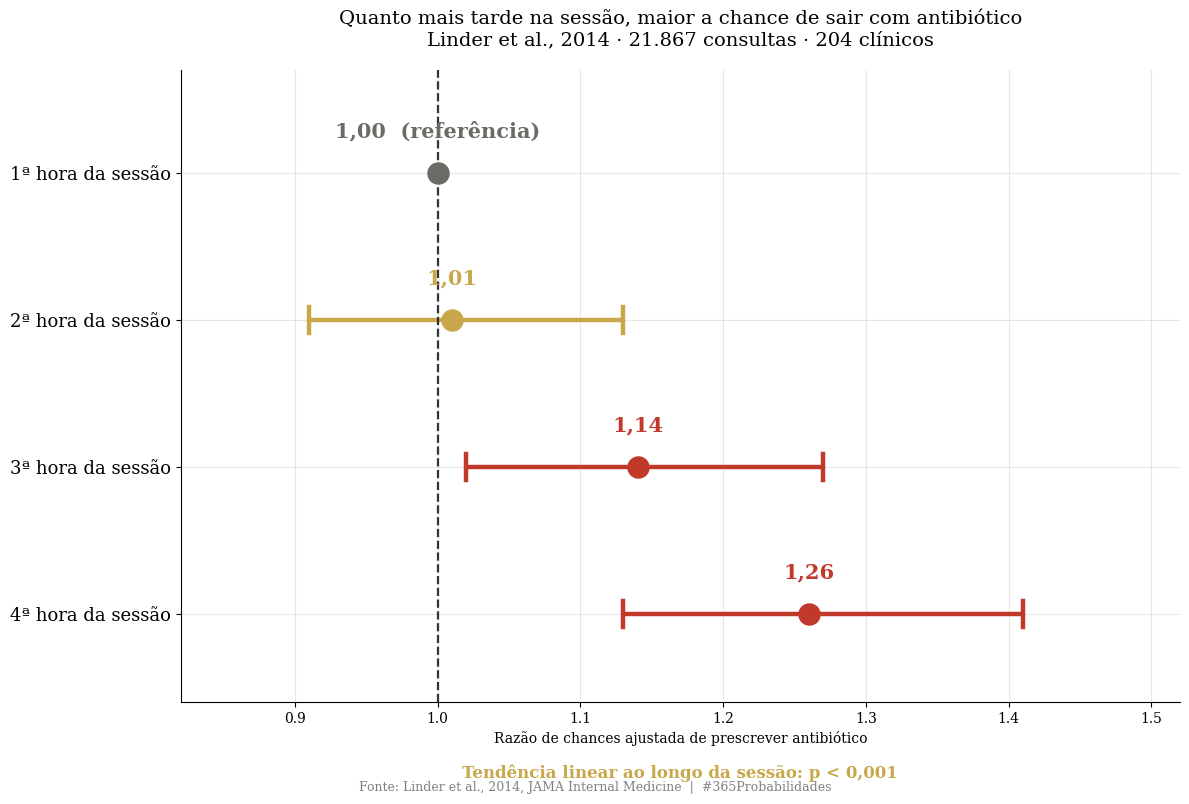
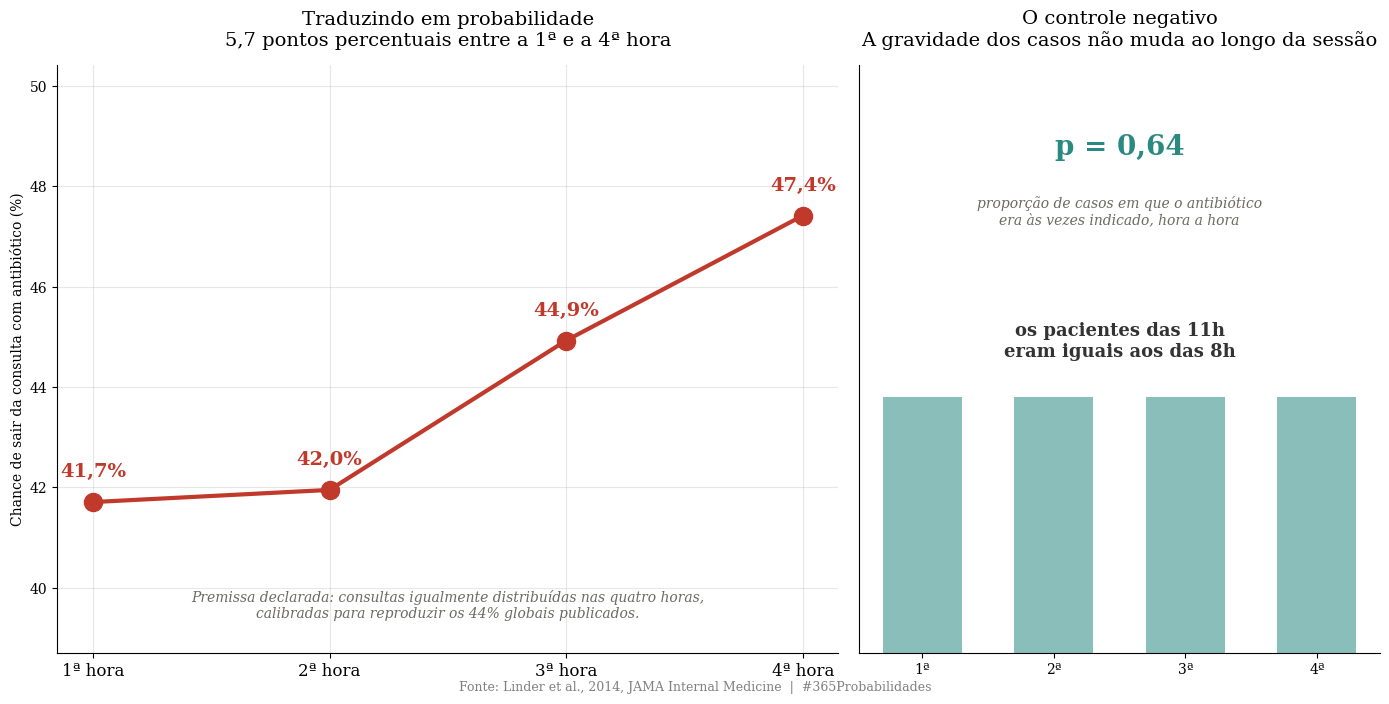
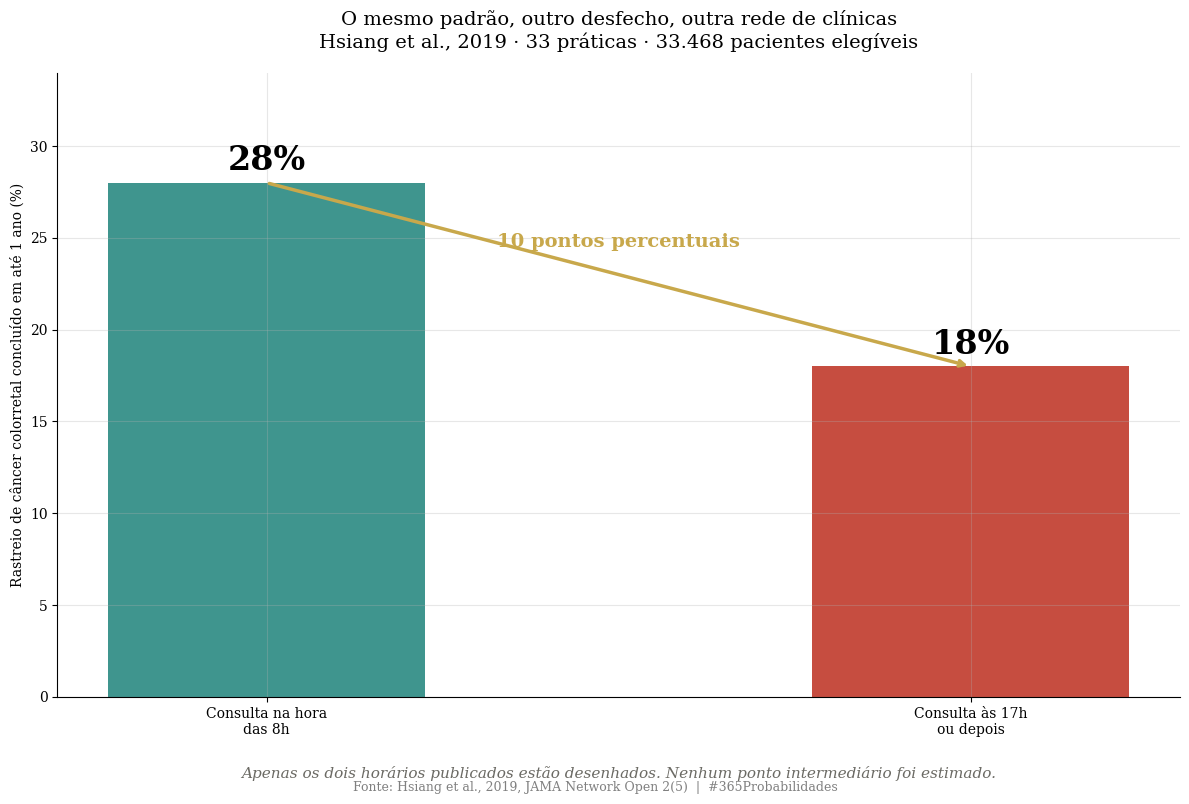

Python code for these plots, in order:
import numpy as np
import matplotlib.pyplot as plt
from scipy import stats, optimize

plt.rcParams['font.family'] = 'serif'
plt.rcParams['axes.spines.top'] = False
plt.rcParams['axes.spines.right'] = False
plt.rcParams['axes.grid'] = True
plt.rcParams['grid.alpha'] = 0.3
plt.rcParams['figure.facecolor'] = 'white'
plt.rcParams['axes.facecolor'] = 'white'

print("Bibliotecas carregadas")

# --- DADOS DA LITERATURA ---

# Linder, Doctor, Friedberg, Reyes Nieva, Birks, Meeker & Fox, 2014
# JAMA Internal Medicine 174(12), 2029-2031
n_consultas   = 21_867
n_clinicos    = 204
n_praticas    = 23
p_prescricao  = 0.44          # proporcao global de consultas com antibiotico

# Razoes de chances ajustadas em relacao a PRIMEIRA hora da sessao
horas         = [1, 2, 3, 4]
or_hora       = [1.00, 1.01, 1.14, 1.26]
ic_hora       = [None, (0.91, 1.13), (1.02, 1.27), (1.13, 1.41)]
p_tendencia   = 0.001         # p < 0,001 para tendencia linear

# Controle negativo do proprio estudo:
# a gravidade dos casos NAO muda ao longo da sessao
p_controle_indicacao = 0.64   # p do teste de variacao hora a hora

# Hsiang, Mehta, Small, Rareshide, Snider, Day & Patel, 2019
# JAMA Network Open 2(5), e193403
n_mama        = 19_254
n_colorretal  = 33_468
n_praticas_h  = 33
p_colo_8h     = 0.28          # rastreio colorretal concluido, consulta as 8h
p_colo_17h    = 0.18          # consulta as 17h ou depois

# Contrapeso declarado: o esgotamento do ego falhou em replicacao
n_hagger      = 2_141         # 23 laboratorios
n_vohs        = 3_531

aplica_fator_080 = False

print("=" * 70)
print("  DADOS - A HORA DA DECISAO")
print("=" * 70)
print(f"\n  Linder et al., 2014:")
print(f"  -> {n_consultas:,}".replace(",", ".") +
      f" consultas · {n_clinicos} clinicos · {n_praticas} praticas")
print(f"  -> Prescricao de antibiotico em {p_prescricao*100:.0f}% das consultas")
print(f"\n  Razao de chances ajustada, em relacao a 1a hora da sessao:")
for h, orr, ic in zip(horas, or_hora, ic_hora):
    if ic is None:
        print(f"  -> {h}a hora: {orr:.2f}  (referencia)")
    else:
        print(f"  -> {h}a hora: {orr:.2f}  IC 95% [{ic[0]:.2f} · {ic[1]:.2f}]")
print(f"  -> Tendencia linear: p < {p_tendencia}")
print(f"\n  CONTROLE NEGATIVO do proprio estudo:")
print(f"  -> A proporcao de casos em que o antibiotico era as vezes indicado")
print(f"     NAO variou de hora em hora (p = {p_controle_indicacao})")
print(f"  -> Os pacientes das 11h eram iguais aos das 8h.")
print(f"\n  Hsiang et al., 2019 ({n_praticas_h} praticas):")
print(f"  -> Elegiveis: {n_mama:,}".replace(",", ".") + " (mama) e " +
      f"{n_colorretal:,}".replace(",", ".") + " (colorretal)")
print(f"  -> Rastreio colorretal concluido: {p_colo_8h*100:.0f}% as 8h"
      f" contra {p_colo_17h*100:.0f}% as 17h ou depois")
print(f"\n  Contrapeso (esgotamento do ego, falha de replicacao):")
print(f"  -> Hagger et al., 2016: 23 laboratorios, N={n_hagger:,}".replace(",", "."))
print(f"  -> Vohs et al., 2021: N={n_vohs:,}".replace(",", "."))
print(f"\n  Fator x0.80 aplicado: {aplica_fator_080}")
print("=" * 70)

# --- O MODELO ---
# Assinatura estatistica: razao de chances ajustada por hora, com IC 95%.
# Depois, a traducao da razao de chances em probabilidade absoluta.

Z = stats.norm.ppf(0.975)


def prob_de(odds):
    return odds / (1 + odds)


def odds_de(p):
    return p / (1 - p)


# A razao de chances so vira probabilidade se houver uma referencia.
# O artigo publica a proporcao GLOBAL (44%), nao a da primeira hora.
# Premissa declarada: consultas distribuidas igualmente entre as quatro horas.
# Com ela, resolve-se qual p da 1a hora reproduz os 44% globais.
def media_das_horas(p1):
    o1 = odds_de(p1)
    return np.mean([prob_de(orr * o1) for orr in or_hora])


p_primeira = optimize.brentq(lambda p: media_das_horas(p) - p_prescricao, 0.20, 0.70)
o1 = odds_de(p_primeira)
p_por_hora = np.array([prob_de(orr * o1) for orr in or_hora])
dif_pp = (p_por_hora[-1] - p_por_hora[0]) * 100

# Incerteza da 4a hora propagada a partir do IC publicado
ep_log_or4 = (np.log(ic_hora[3][1]) - np.log(ic_hora[3][0])) / (2 * Z)
p4_ic = [prob_de(np.exp(np.log(or_hora[3]) + s * Z * ep_log_or4) * o1) for s in (-1, 1)]

# Sensibilidade: e se a 1a hora nao for 41,7%?
grade_p1 = np.linspace(0.30, 0.55, 6)
sensibilidade = [(p1, prob_de(or_hora[3] * odds_de(p1)) - p1) for p1 in grade_p1]

# Traducao para escala humana
consultas_por_clinico = n_consultas / n_clinicos
extra_por_100 = dif_pp

print("=" * 70)
print("  MODELO - DA RAZAO DE CHANCES PARA A VIDA REAL")
print("=" * 70)
print(f"\n  1) O gradiente publicado (ajustado):")
print(f"  -> 2a hora: praticamente igual a 1a (IC cruza 1)")
print(f"  -> 3a hora: 1,14  IC 95% [1,02 · 1,27]  (IC nao cruza 1)")
print(f"  -> 4a hora: 1,26  IC 95% [1,13 · 1,41]  (IC nao cruza 1)")
print(f"  -> O efeito nao e imediato. Ele aparece na metade da sessao.")
print(f"\n  2) Traducao em probabilidade absoluta")
print(f"     PREMISSA DECLARADA: consultas igualmente distribuidas nas 4 horas,")
print(f"     calibradas para reproduzir os {p_prescricao*100:.0f}% globais publicados.")
for h, p in zip(horas, p_por_hora):
    print(f"  -> {h}a hora: {p*100:.1f}% de chance de sair com antibiotico")
print(f"  -> Diferenca da 1a para a 4a hora: {dif_pp:.1f} pontos percentuais")
print(f"  -> A 4a hora com o IC da razao de chances:"
      f" [{p4_ic[0]*100:.1f}% · {p4_ic[1]*100:.1f}%]")
print(f"\n  3) A conclusao NAO depende da premissa:")
for p1, d in sensibilidade:
    print(f"  -> Se a 1a hora fosse {p1*100:.0f}%, a 4a seria"
          f" {(p1+d)*100:.1f}%  (+{d*100:.1f} pp)")
print(f"\n  4) Em escala humana:")
print(f"  -> Cerca de {extra_por_100:.0f} prescricoes a mais a cada 100 consultas,")
print(f"     so por estar no fim da sessao em vez do comeco.")
print(f"  -> Media de {consultas_por_clinico:.0f} consultas de IRA por clinico no periodo.")
print(f"\n  5) O que sustenta a leitura:")
print(f"  -> Comparacao DENTRO do mesmo clinico, ao longo do proprio turno")
print(f"  -> Gravidade dos casos estavel hora a hora (p = {p_controle_indicacao})")
print(f"  -> Desfecho objetivo, registrado, nao autorrelatado")
print(f"  -> Mas: associacao, nao causa. E o mecanismo continua em disputa.")
print("=" * 70)

# --- VISUALIZACAO ---

def br(n):
    return f"{n:,}".replace(",", ".")


DOURADO = '#c8a84b'
VERMELHO = '#c0392b'
VERDE = '#2a8a82'
CINZA = '#6b6a64'

# GRAFICO 1 - Assinatura: razao de chances por hora da sessao
fig1, ax1 = plt.subplots(figsize=(12, 8))

y = np.arange(len(horas))[::-1]
for yi, h, orr, ic in zip(y, horas, or_hora, ic_hora):
    cor = CINZA if ic is None else (DOURADO if ic[0] < 1 else VERMELHO)
    if ic is not None:
        ax1.plot([ic[0], ic[1]], [yi, yi], color=cor, linewidth=3.2,
                 solid_capstyle='round')
        for lim in ic:
            ax1.plot([lim, lim], [yi - 0.09, yi + 0.09], color=cor, linewidth=3.2)
    ax1.scatter([orr], [yi], s=230, color=cor, zorder=3)
    rotulo = f'{orr:.2f}'.replace('.', ',') + ('  (referência)' if ic is None else '')
    ax1.text(orr, yi + 0.24, rotulo, ha='center', fontsize=15,
             fontweight='bold', color=cor)

ax1.axvline(x=1.0, color='#333', linestyle='--', linewidth=1.6)
ax1.set_yticks(y)
ax1.set_yticklabels([f'{h}ª hora da sessão' for h in horas], fontsize=13)
ax1.set_xlim(0.82, 1.52)
ax1.set_ylim(-0.6, y.max() + 0.7)
ax1.set_xlabel('Razão de chances ajustada de prescrever antibiótico')
ax1.set_title('Quanto mais tarde na sessão, maior a chance de sair com antibiótico\n'
              f'Linder et al., 2014 · {br(n_consultas)} consultas · '
              f'{n_clinicos} clínicos',
              fontsize=14, pad=18)
ax1.text(0.5, -0.12, 'Tendência linear ao longo da sessão: p < 0,001',
         transform=ax1.transAxes, ha='center', fontsize=12, color=DOURADO,
         fontweight='bold')

plt.figtext(0.5, 0.005,
            'Fonte: Linder et al., 2014, JAMA Internal Medicine  |  #365Probabilidades',
            ha='center', fontsize=9, color='gray')
plt.tight_layout()
plt.savefig('dia-067-grafico-01-hora-a-hora.png', dpi=150, bbox_inches='tight')
plt.close()
print("Grafico 1 salvo")

# GRAFICO 2 - Traducao em probabilidade e o controle negativo
fig2, (ax2a, ax2b) = plt.subplots(1, 2, figsize=(14, 7),
                                  gridspec_kw={'width_ratios': [1.5, 1]})

ax2a.plot(horas, p_por_hora * 100, marker='o', markersize=13, linewidth=3,
          color=VERMELHO)
for h, p in zip(horas, p_por_hora):
    ax2a.text(h, p * 100 + 0.5, f'{p*100:.1f}%'.replace('.', ','),
              ha='center', fontsize=14, fontweight='bold', color=VERMELHO)
ax2a.set_xticks(horas)
ax2a.set_xticklabels([f'{h}ª hora' for h in horas], fontsize=12)
ax2a.set_ylim(p_por_hora.min() * 100 - 3, p_por_hora.max() * 100 + 3)
ax2a.set_ylabel('Chance de sair da consulta com antibiótico (%)')
ax2a.set_title(f'Traduzindo em probabilidade\n'
               f'{dif_pp:.1f} pontos percentuais entre a 1ª e a 4ª hora'
               .replace('.', ','), fontsize=14, pad=14)
ax2a.text(0.5, 0.06,
          'Premissa declarada: consultas igualmente distribuídas nas quatro horas,\n'
          'calibradas para reproduzir os 44% globais publicados.',
          transform=ax2a.transAxes, ha='center', fontsize=10, color=CINZA,
          style='italic')

ax2b.bar([f'{h}ª' for h in horas], [1, 1, 1, 1], color=VERDE, alpha=0.55, width=0.6)
ax2b.set_ylim(0, 2.3)
ax2b.set_yticks([])
ax2b.set_title('O controle negativo\n'
               'A gravidade dos casos não muda ao longo da sessão',
               fontsize=14, pad=14)
ax2b.text(1.5, 1.95, f'p = 0,64', ha='center', fontsize=20,
          fontweight='bold', color=VERDE)
ax2b.text(1.5, 1.68, 'proporção de casos em que o antibiótico\n'
                     'era às vezes indicado, hora a hora',
          ha='center', fontsize=10, color=CINZA, style='italic')
ax2b.text(1.5, 1.22, 'os pacientes das 11h\neram iguais aos das 8h',
          ha='center', va='center', fontsize=13, color='#333', fontweight='bold')
ax2b.grid(False)

plt.figtext(0.5, 0.005,
            'Fonte: Linder et al., 2014, JAMA Internal Medicine  |  #365Probabilidades',
            ha='center', fontsize=9, color='gray')
plt.tight_layout()
plt.savefig('dia-067-grafico-02-traducao.png', dpi=150, bbox_inches='tight')
plt.close()
print("Grafico 2 salvo")

# GRAFICO 3 - O mesmo padrao em outro desfecho
fig3, ax3 = plt.subplots(figsize=(12, 8))

rotulos3 = ['Consulta na hora\ndas 8h', 'Consulta às 17h\nou depois']
valores3 = [p_colo_8h * 100, p_colo_17h * 100]
barras3 = ax3.bar(rotulos3, valores3, color=[VERDE, VERMELHO], alpha=0.9, width=0.45)

for barra, valor in zip(barras3, valores3):
    ax3.text(barra.get_x() + barra.get_width() / 2, valor + 0.7,
             f'{valor:.0f}%', ha='center', fontsize=24, fontweight='bold')

ax3.annotate('', xy=(1, p_colo_17h * 100), xytext=(0, p_colo_8h * 100),
             arrowprops=dict(arrowstyle='->', color=DOURADO, lw=2.5))
ax3.text(0.5, (p_colo_8h + p_colo_17h) / 2 * 100 + 1.5,
         f'{(p_colo_8h - p_colo_17h)*100:.0f} pontos percentuais',
         ha='center', fontsize=14, fontweight='bold', color=DOURADO)

ax3.set_ylim(0, 34)
ax3.set_ylabel('Rastreio de câncer colorretal concluído em até 1 ano (%)')
ax3.set_title('O mesmo padrão, outro desfecho, outra rede de clínicas\n'
              f'Hsiang et al., 2019 · {n_praticas_h} práticas · '
              f'{br(n_colorretal)} pacientes elegíveis',
              fontsize=14, pad=18)
ax3.text(0.5, -0.13,
         'Apenas os dois horários publicados estão desenhados. '
         'Nenhum ponto intermediário foi estimado.',
         transform=ax3.transAxes, ha='center', fontsize=11, color=CINZA,
         style='italic')

plt.figtext(0.5, 0.005,
            'Fonte: Hsiang et al., 2019, JAMA Network Open 2(5)  |  #365Probabilidades',
            ha='center', fontsize=9, color='gray')
plt.tight_layout()
plt.savefig('dia-067-grafico-03-outro-desfecho.png', dpi=150, bbox_inches='tight')
plt.close()
print("Grafico 3 salvo")
